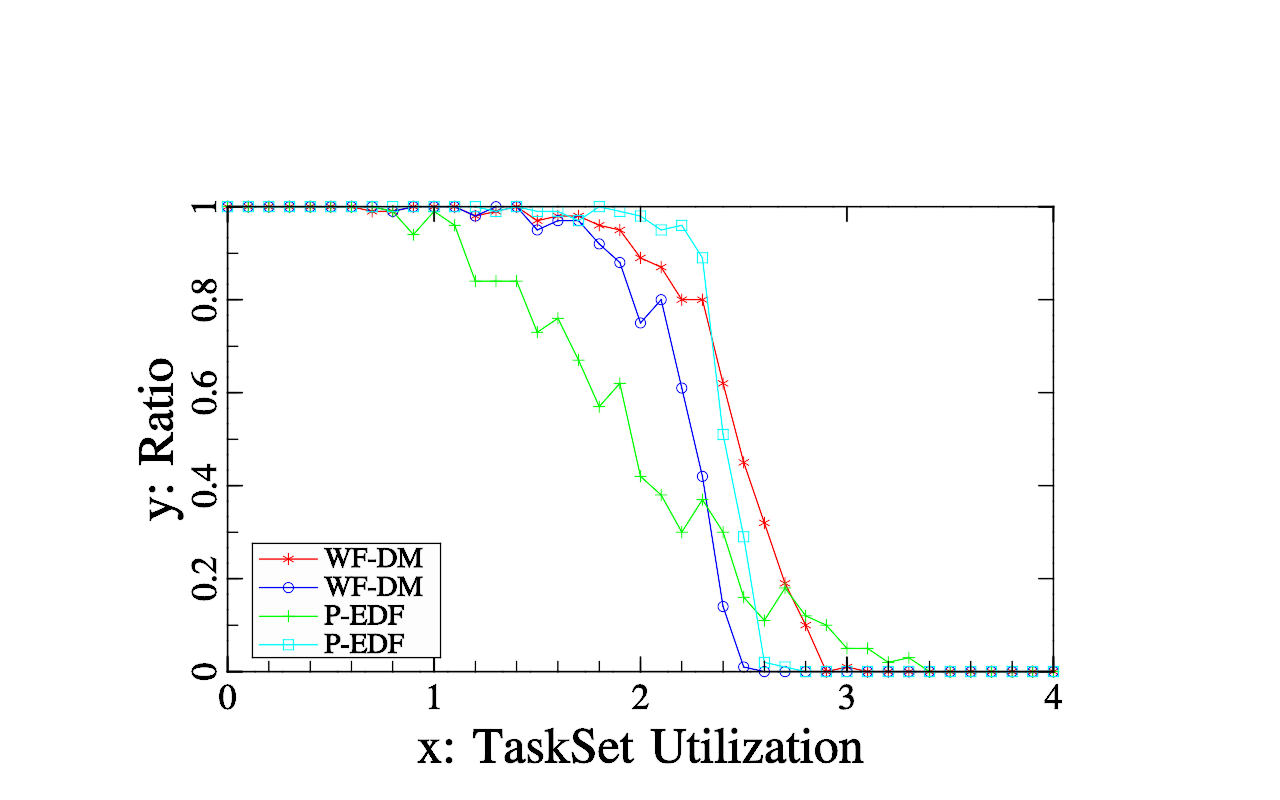

The data file committed next to this chart (first rows):
Lambda:10, processor number:4, step:0.1, utilization range:[0-4] period range:[50…
Utilization, WF-DM ratio, WF-DM ratio, P-EDF ratio, P-EDF ratio, 
0, 1, 1, 1, 1, 
0.1, 1, 1, 1, 1, 
0.2, 1, 1, 1, 1, 
0.3, 1, 1, 1, 1, 
0.4, 1, 1, 1, 1, 
0.5, 1, 1, 1, 1, 
0.6, 1, 1, 1, 1, 
0.7, 0.99, 1, 1, 1, 
0.8, 0.99, 0.99, 0.99, 1, 
0.9, 1, 1, 0.94, 1, 
1, 1, 1, 0.99, 1, 
1.1, 1, 1, 0.96, 1, 
1.2, 0.98, 0.98, 0.84, 1, 
1.3, 0.99, 1, 0.84, 0.99, 
1.4, 1, 1, 0.84, 1, 
1.5, 0.97, 0.95, 0.73, 0.99, 
1.6, 0.98, 0.97, 0.76, 0.99, 
1.7, 0.98, 0.97, 0.67, 0.97, 
1.8, 0.96, 0.92, 0.57, 1, 
1.9, 0.95, 0.88, 0.62, 0.99, 
2, 0.89, 0.75, 0.42, 0.98, 
2.1, 0.87, 0.8, 0.38, 0.95, 
2.2, 0.8, 0.61, 0.3, 0.96, 
2.3, 0.8, 0.42, 0.37, 0.89, 
2.4, 0.62, 0.14, 0.3, 0.51, 
2.5, 0.45, 0.01, 0.16, 0.29, 
2.6, 0.32, 0, 0.11, 0.02, 
2.7, 0.19, 0, 0.18, 0.01, 
2.8, 0.1, 0, 0.12, 0, 
2.9, 0, 0, 0.1, 0, 
3, 0.01, 0, 0.05, 0, 
3.1, 0, 0, 0.05, 0, 
3.2, 0, 0, 0.02, 0, 
3.3, 0, 0, 0.03, 0, 
3.4, 0, 0, 0, 0, 
3.5, 0, 0, 0, 0, 
3.6, 0, 0, 0, 0, 
3.7, 0, 0, 0, 0, 
3.8, 0, 0, 0, 0, 
3.9, 0, 0, 0, 0, 
4, 0, 0, 0, 0, 
